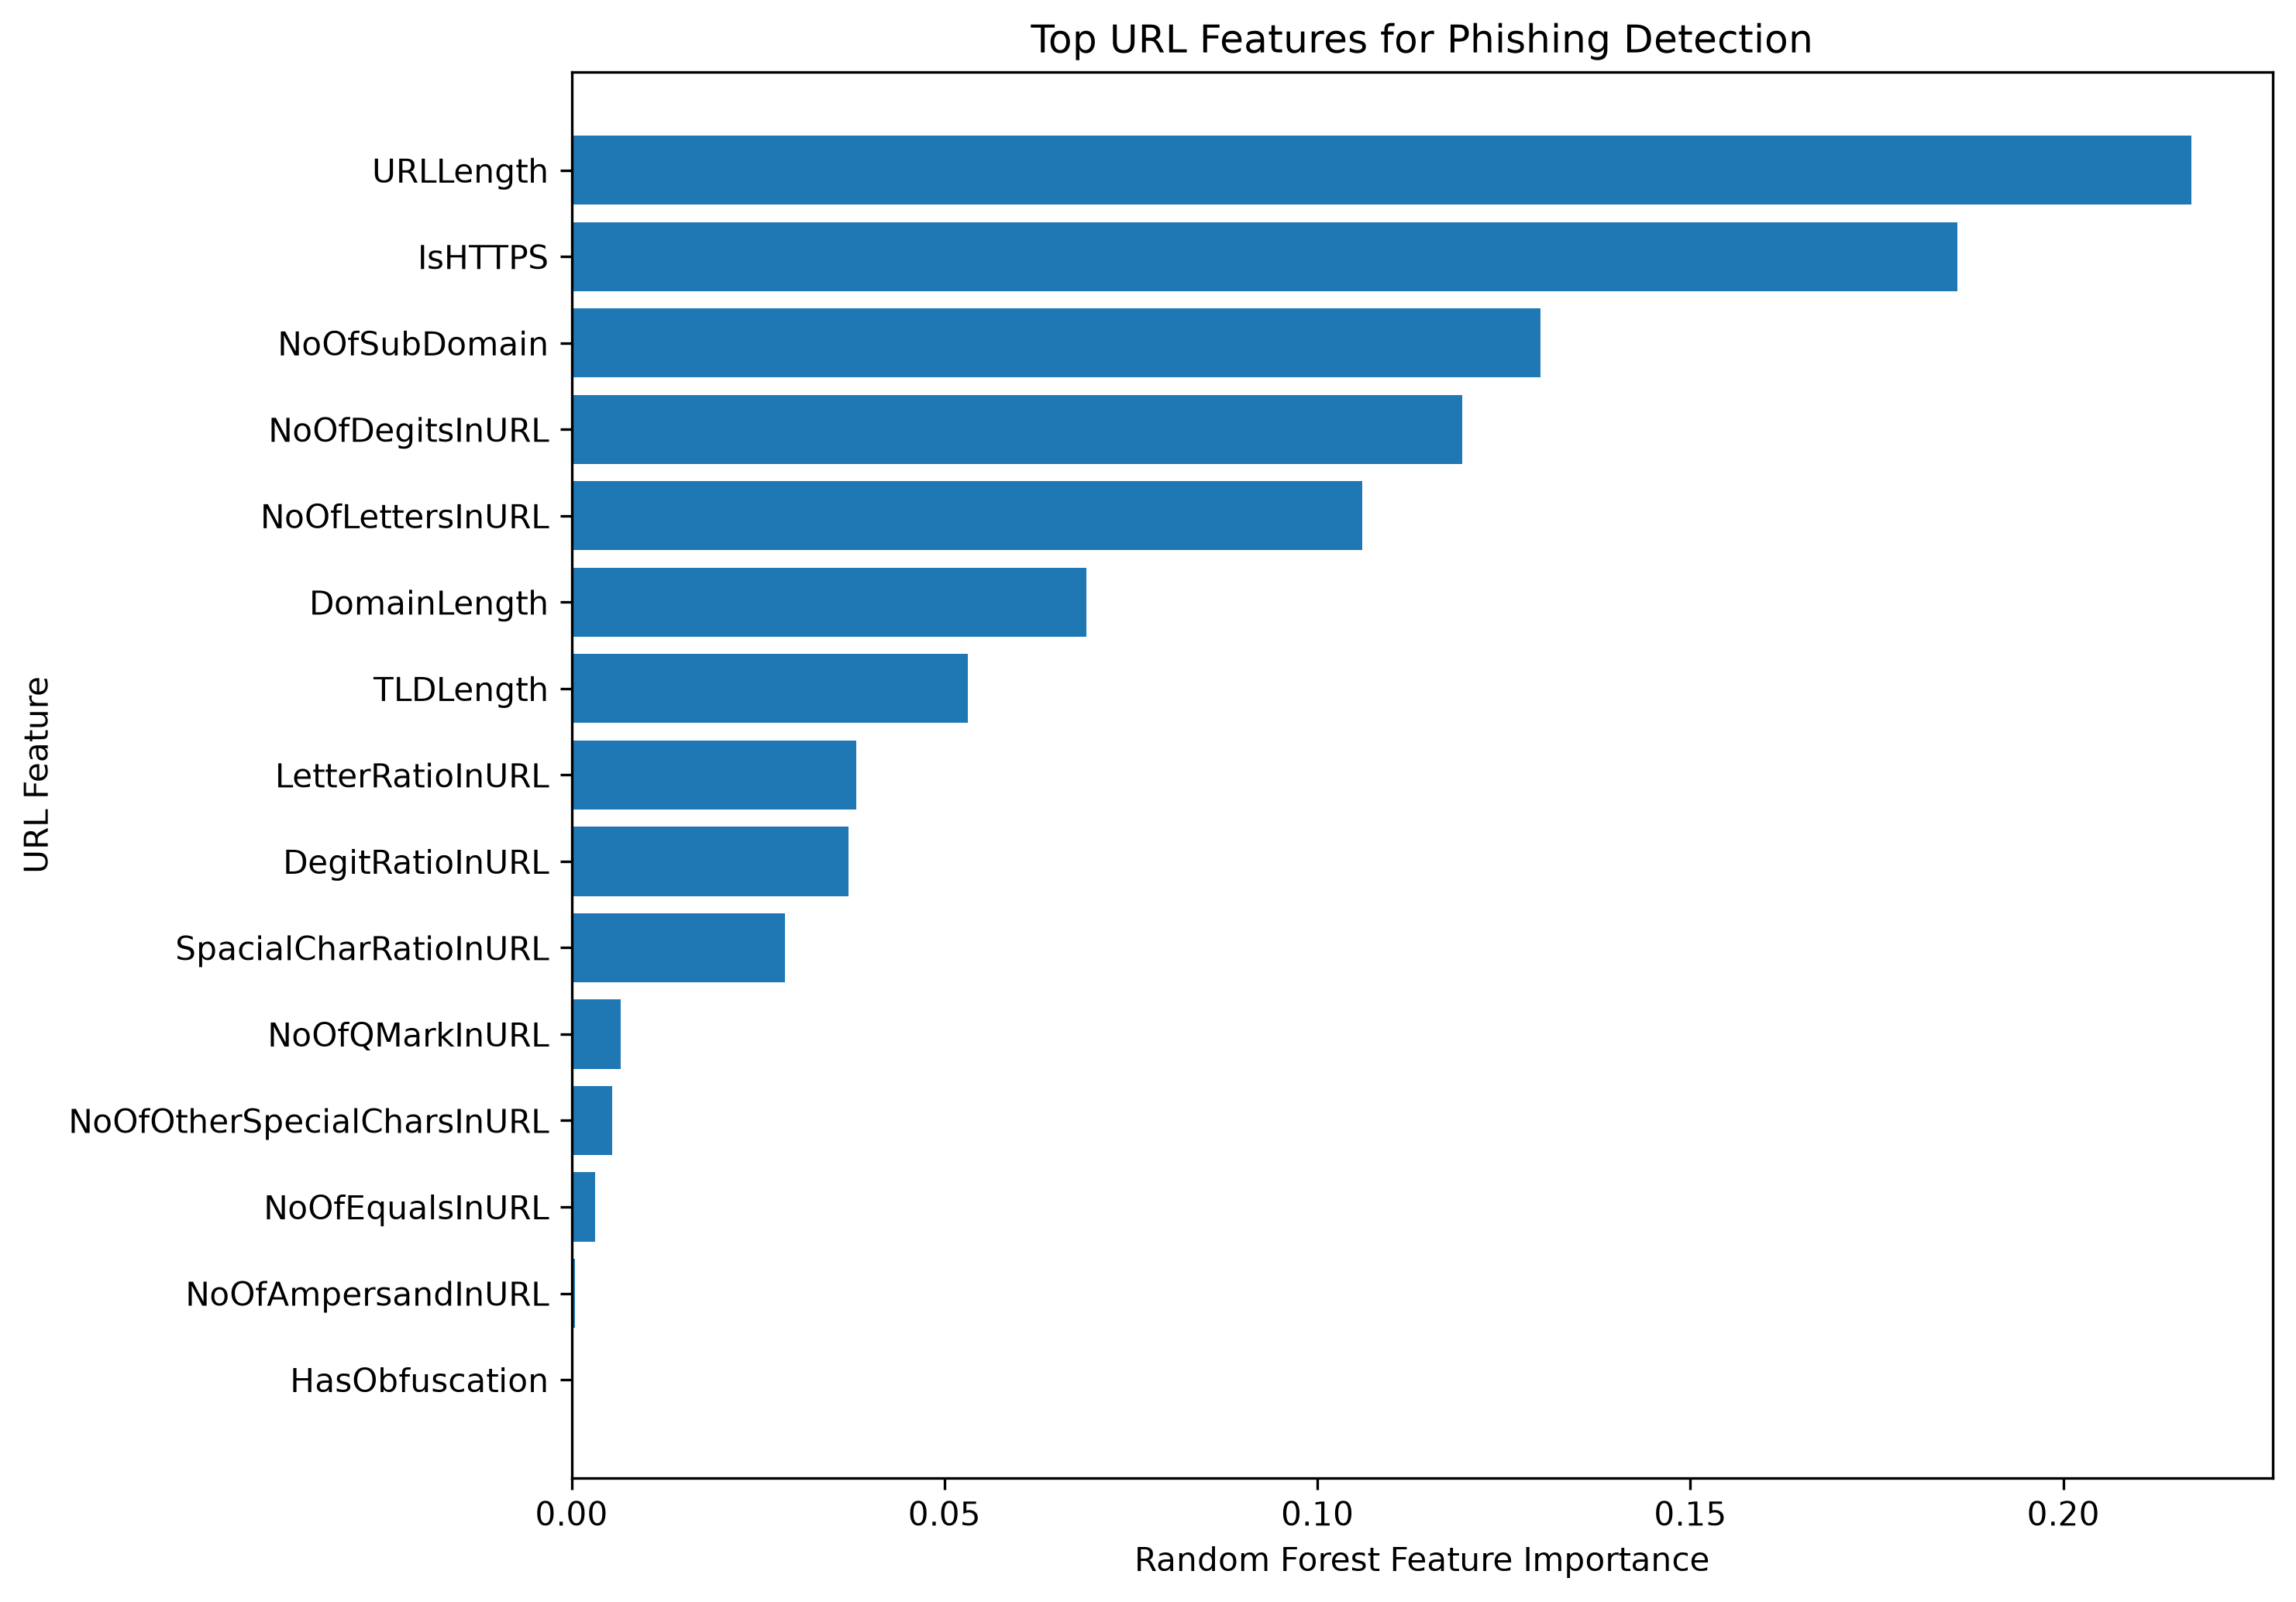

Source data for this figure (header and first rows):
Feature, Importance
URLLength, 0.2172
IsHTTPS, 0.1858
NoOfSubDomain, 0.1299
NoOfDegitsInURL, 0.1194
NoOfLettersInURL, 0.106
DomainLength, 0.06904
TLDLength, 0.05312
LetterRatioInURL, 0.03814
DegitRatioInURL, 0.03718
SpacialCharRatioInURL, 0.02857
NoOfQMarkInURL, 0.006548
NoOfOtherSpecialCharsInURL, 0.005463
NoOfEqualsInURL, 0.003145
NoOfAmpersandInURL, 0.0004306
HasObfuscation, 3.137784880984188e-05
ObfuscationRatio, 5.3906935437105225e-06
IsDomainIP, 3.005610280862961e-07
NoOfObfuscatedChar, 0.0
